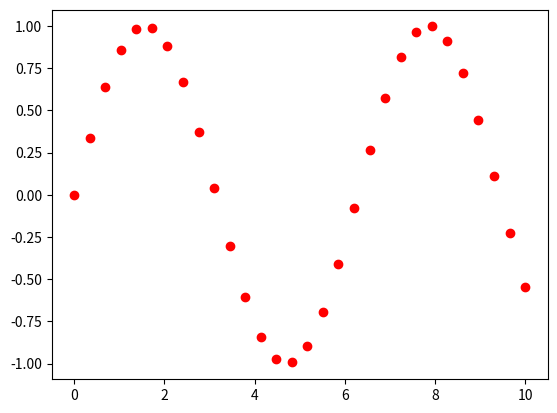

Reproduce this figure in Python.
# -*- coding: utf-8 -*-
"""
Created on Sat Mar 16 19:57:38 2019

[redacted]
"""

import matplotlib.pyplot as plt
import numpy as np

x=np.linspace(0,10,30) #30 is no of points
y=np.sin(x)
plt.plot(x,y,'o',color='red')